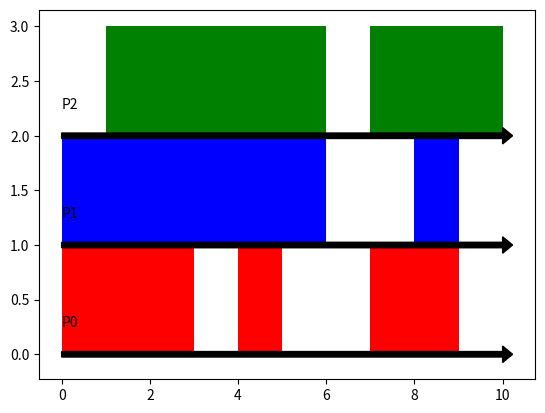

Source code (Python):
import matplotlib.pyplot as plt
from matplotlib.patches import Rectangle


# define Matplotlib figure and axis
fig, ax = plt.subplots()


def draw_process(proc: list, y: int, color: str):
    for r in proc:
        ax.add_patch(Rectangle((r[0], y), r[1], 1, facecolor=color))
    plt.arrow(0, y=y, dx=10, dy=0, width=0.05,color='black')
    plt.text(0,y+.25,"P"+str(y))
# create simple line plot







draw_process([(0,3),(4,1),(7,2)],0,'red')
draw_process([(0,4),(4,2),(8,1)],1,'blue')
draw_process([(1,5),(7,3)],2,'green')

# display plot
plt.show()
